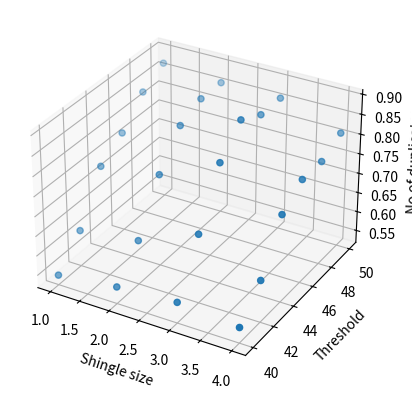

Generate this figure with matplotlib:
from mpl_toolkits.mplot3d import Axes3D
import matplotlib.pyplot as plt
def plotgraph(x,y,zs):    
    # x = []
    # y = []
    # index = 0
    # for shingleSize in range(2, 7):
        # for threshold in range(0,10):
            # x.insert(index, shingleSize)
            # y.insert(index, threshold)
            # index+=1
            
    fig = plt.figure()
    ax = fig.add_subplot(111, projection='3d')
    xs = x
    ys = y
    # zs = [top(x, y) for x,y in zip(xs,ys)]

    ax.scatter(xs, ys, zs)

    ax.set_xlabel('Shingle size')
    ax.set_ylabel('Threshold')
    ax.set_zlabel('No of duplicates')

    plt.show()
    
def main():
    x=[1, 1, 1, 1, 1, 1, 2, 2, 2, 2, 2, 2, 3, 3, 3, 3, 3, 3, 4, 4, 4, 4, 4, 4]
    y=[40, 42, 44, 46, 48, 50, 40, 42, 44, 46, 48, 50, 40, 42, 44, 46, 48, 50, 40, 42, 44, 46, 48, 50]
    z=[0.543352601156,0.61038961039,0.730158730159,0.771929824561,0.834951456311,0.868686868687,0.561403508772, 0.630872483221, 0.752, 0.831683168317, 0.857142857143, 0.857142857143, 0.571428571429, 0.693548387097, 0.824742268041, 0.886363636364, 0.857142857143, 0.857142857143, 0.558139534884, 0.625, 0.740740740741, 0.781609195402, 0.781609195402, 0.809523809524]
    #z=[125,106,78,66,55,51,123,101,77,53,43,43,120,76,49,40,36,36,124,96,60,39,39,36]
    plotgraph(x,y,z)
if __name__=="__main__": main()
